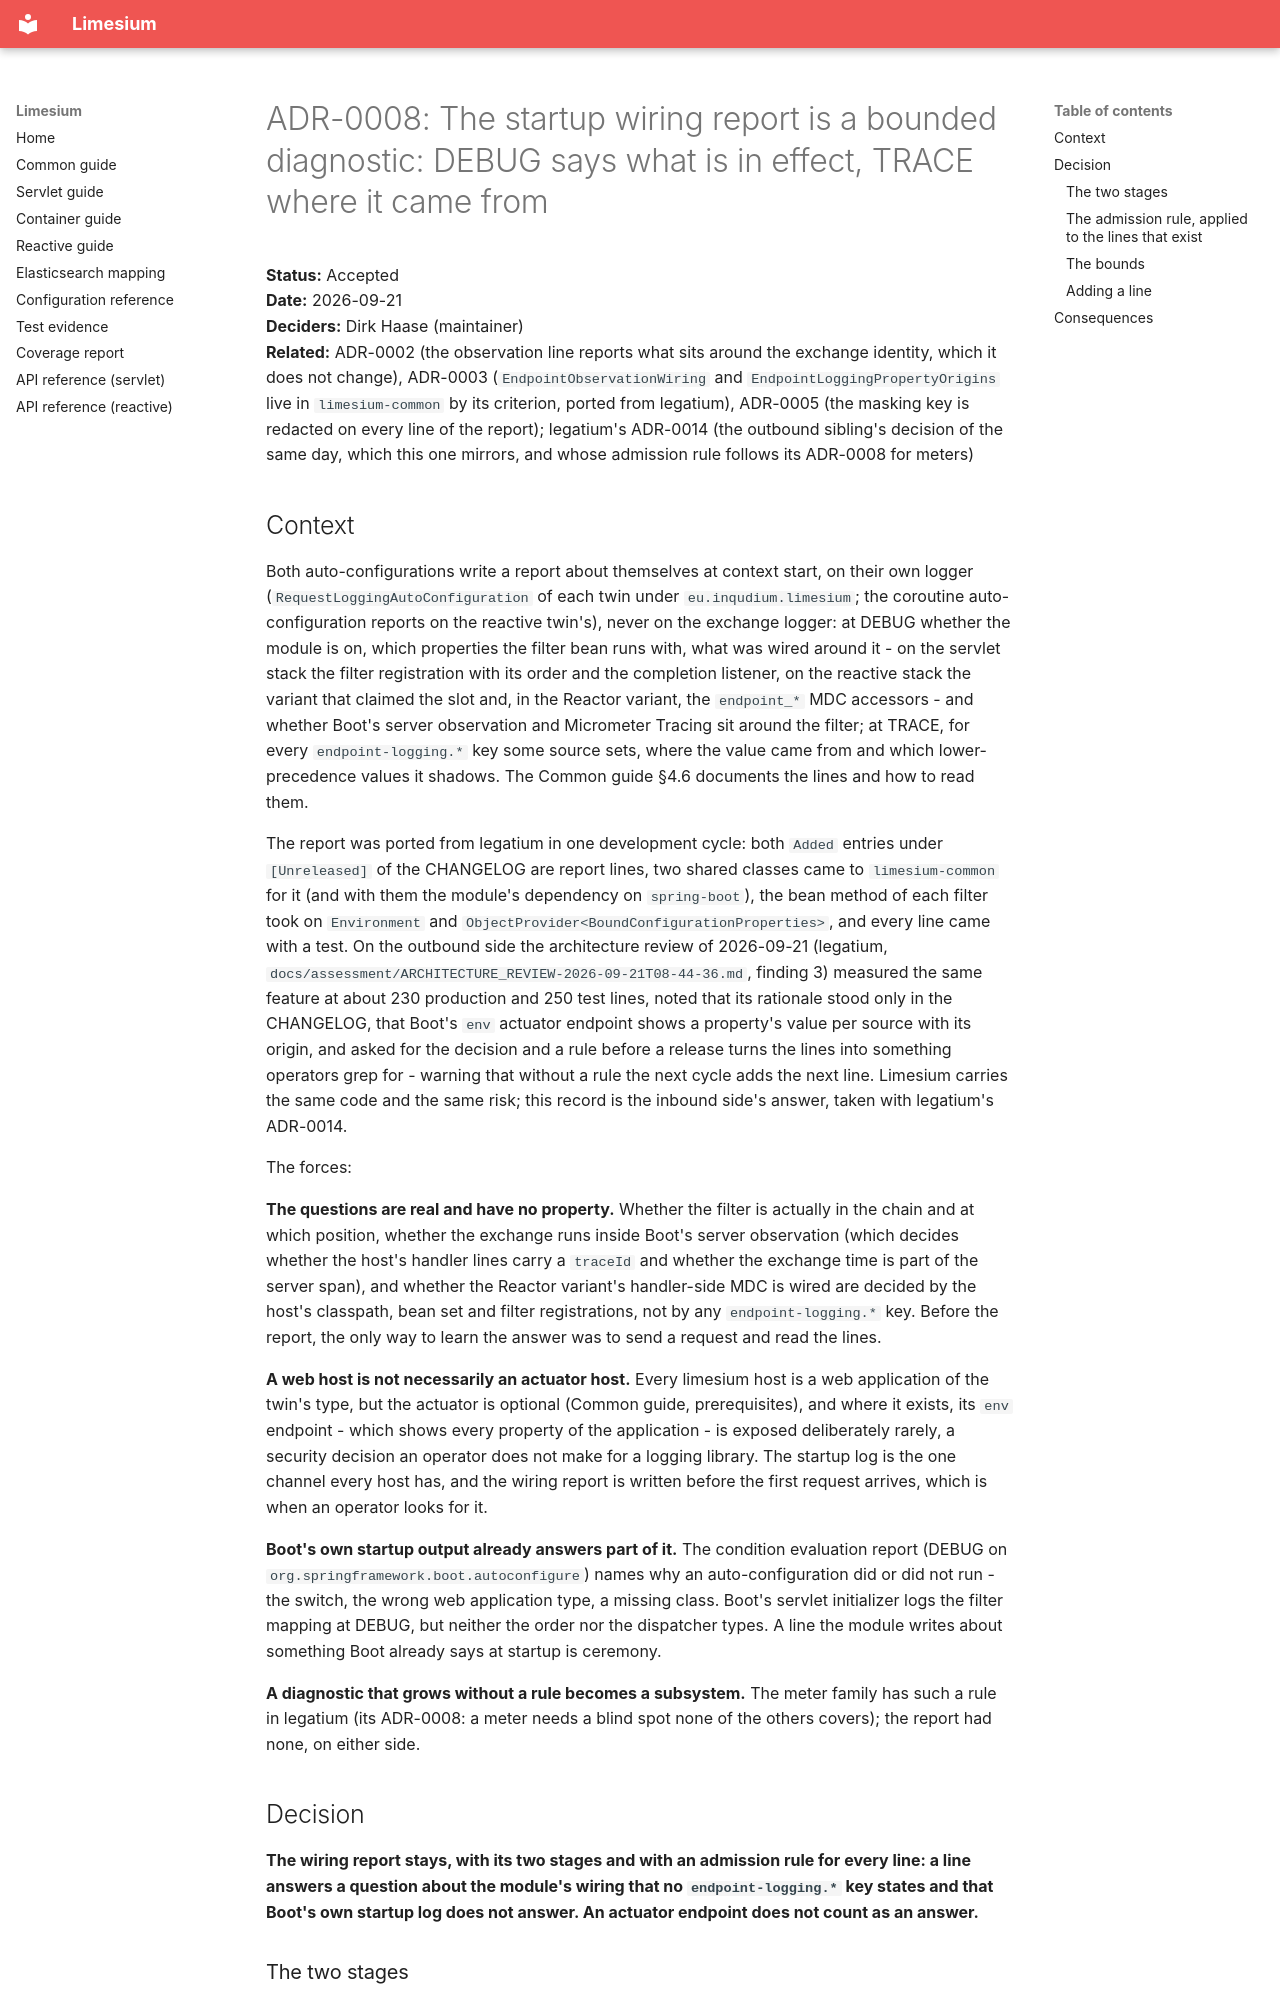

repository: Inqudium/limesium · page: adr/ADR-0008-startup-wiring-report-is-a-bounded-diagnostic/index.html · generator: mkdocs

# ADR-0008: The startup wiring report is a bounded diagnostic: DEBUG says what is in effect, TRACE where it came from

**Status:** Accepted  
**Date:** 2026-09-21  
**Deciders:** Dirk Haase (maintainer)  
**Related:** ADR-0002 (the observation line reports what sits around
the exchange identity, which it does not change), ADR-0003
(`EndpointObservationWiring` and `EndpointLoggingPropertyOrigins`
live in `limesium-common` by its criterion, ported from legatium),
ADR-0005 (the masking key is redacted on every line of the report);
legatium's ADR-0014 (the outbound sibling's decision of the same
day, which this one mirrors, and whose admission rule follows its
ADR-0008 for meters)

## Context

Both auto-configurations write a report about themselves at context
start, on their own logger (`RequestLoggingAutoConfiguration` of each
twin under `eu.inqudium.limesium`; the coroutine auto-configuration
reports on the reactive twin's), never on the exchange logger: at
DEBUG whether the module is on, which properties the filter bean
runs with, what was wired around it - on the servlet stack the filter
registration with its order and the completion listener, on the
reactive stack the variant that claimed the slot and, in the Reactor
variant, the `endpoint_*` MDC accessors - and whether Boot's server
observation and Micrometer Tracing sit around the filter; at TRACE,
for every `endpoint-logging.*` key some source sets, where the value
came from and which lower-precedence values it shadows. The Common
guide §4.6 documents the lines and how to read them.

The report was ported from legatium in one development cycle: both
`Added` entries under `[Unreleased]` of the CHANGELOG are report
lines, two shared classes came to `limesium-common` for it (and with
them the module's dependency on `spring-boot`), the bean method of
each filter took on `Environment` and
`ObjectProvider<BoundConfigurationProperties>`, and every line came
with a test. On the outbound side the architecture review of
2026-09-21 (legatium,
`docs/assessment/ARCHITECTURE_REVIEW-2026-09-21T08-44-36.md`,
finding 3) measured the same feature at about 230 production and 250
test lines, noted that its rationale stood only in the CHANGELOG,
that Boot's `env` actuator endpoint shows a property's value per
source with its origin, and asked for the decision and a rule before
a release turns the lines into something operators grep for -
warning that without a rule the next cycle adds the next line.
Limesium carries the same code and the same risk; this record is the
inbound side's answer, taken with legatium's ADR-0014.

The forces:

**The questions are real and have no property.** Whether the filter
is actually in the chain and at which position, whether the exchange
runs inside Boot's server observation (which decides whether the
host's handler lines carry a `traceId` and whether the exchange time
is part of the server span), and whether the Reactor variant's
handler-side MDC is wired are decided by the host's classpath, bean
set and filter registrations, not by any `endpoint-logging.*` key.
Before the report, the only way to learn the answer was to send a
request and read the lines.

**A web host is not necessarily an actuator host.** Every limesium
host is a web application of the twin's type, but the actuator is
optional (Common guide, prerequisites), and where it exists, its
`env` endpoint - which shows every property of the application - is
exposed deliberately rarely, a security decision an operator does not
make for a logging library. The startup log is the one channel every
host has, and the wiring report is written before the first request
arrives, which is when an operator looks for it.

**Boot's own startup output already answers part of it.** The
condition evaluation report (DEBUG on
`org.springframework.boot.autoconfigure`) names why an
auto-configuration did or did not run - the switch, the wrong web
application type, a missing class. Boot's servlet initializer logs
the filter mapping at DEBUG, but neither the order nor the dispatcher
types. A line the module writes about something Boot already says at
startup is ceremony.

**A diagnostic that grows without a rule becomes a subsystem.** The
meter family has such a rule in legatium (its ADR-0008: a meter needs
a blind spot none of the others covers); the report had none, on
either side.

## Decision

**The wiring report stays, with its two stages and with an admission
rule for every line: a line answers a question about the module's
wiring that no `endpoint-logging.*` key states and that Boot's own
startup log does not answer. An actuator endpoint does not count as
an answer.**
